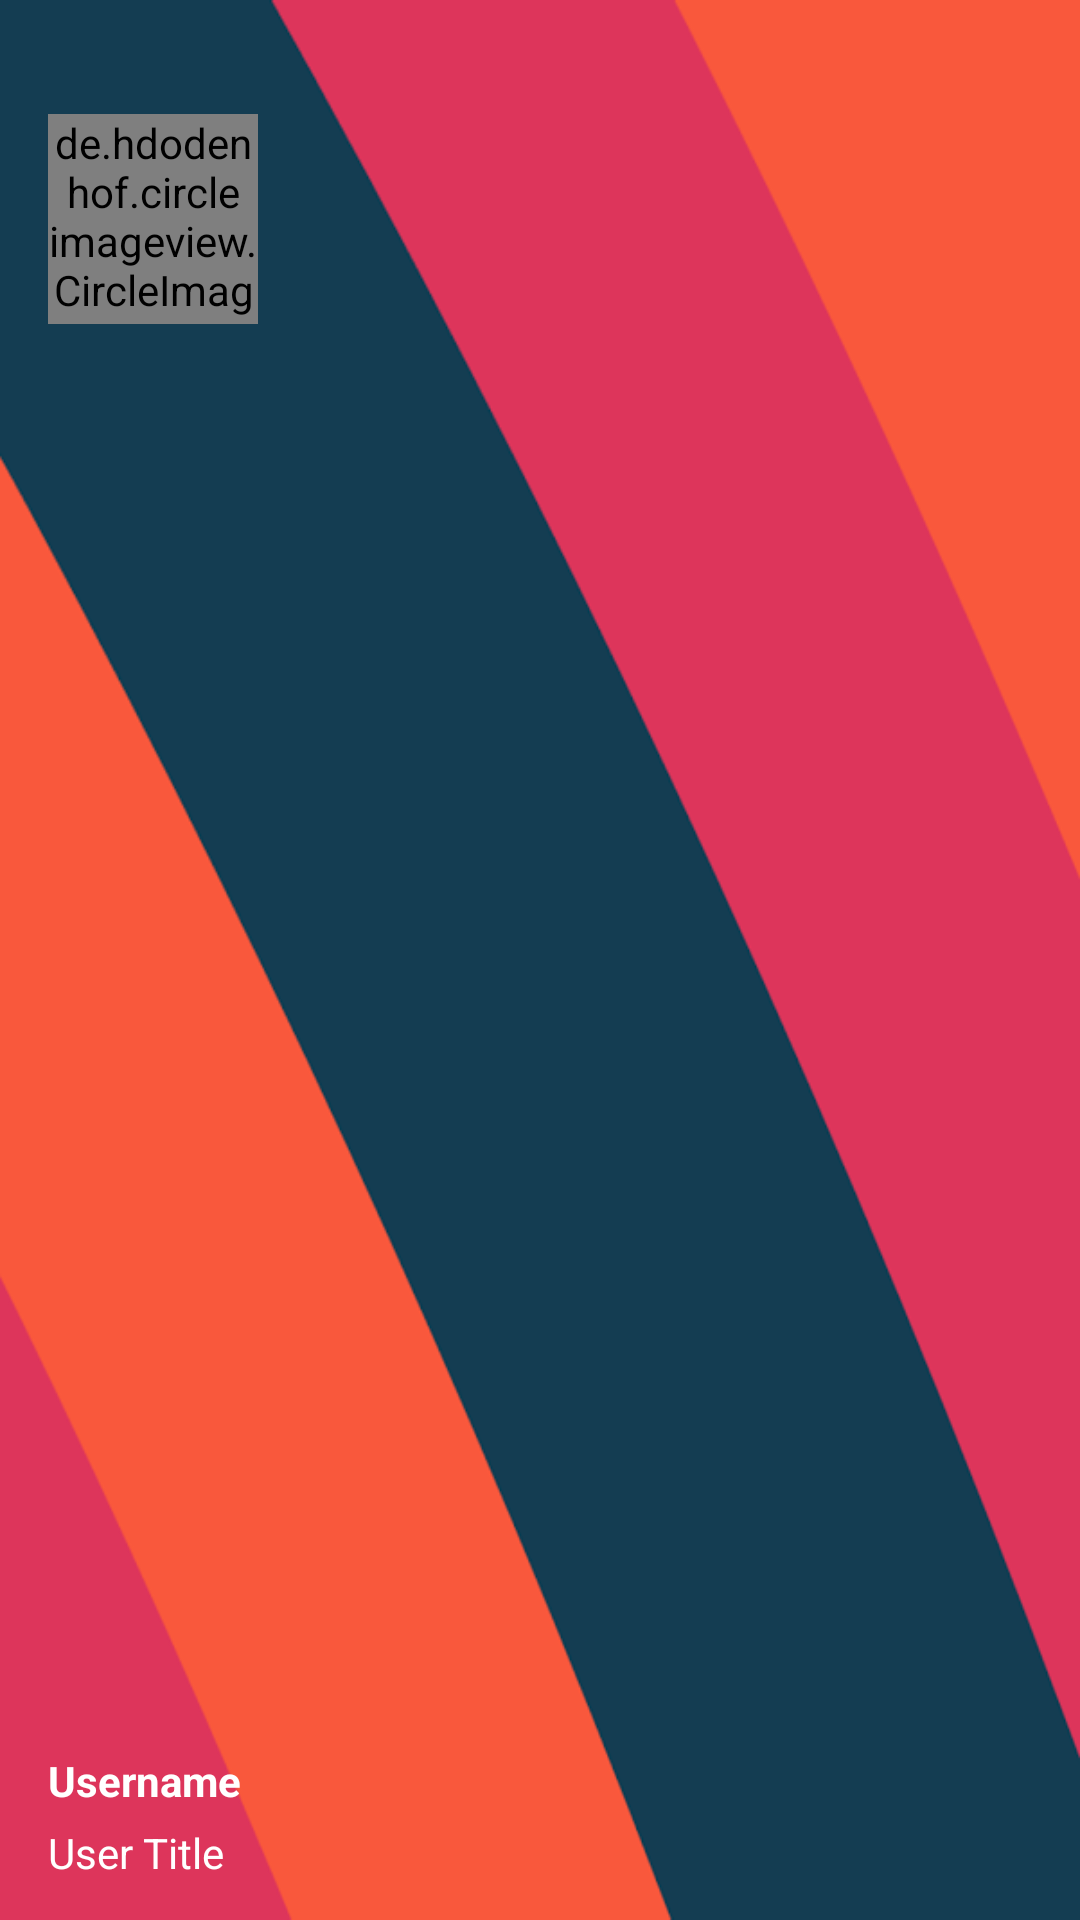

Reconstruct the res/layout file that produces this screen, plus the resources it refers to.
<!-- AndroidManifest.xml: application theme AppTheme -->
<!-- res/layout/drawer_list_header.xml -->
<?xml version="1.0" encoding="utf-8"?>
<RelativeLayout
    xmlns:android="http://schemas.android.com/apk/res/android"
    android:layout_width="match_parent"
    android:layout_height="178dp"
    android:background="@drawable/drawer_header"
    android:orientation="vertical"
    android:weightSum="1">
    <LinearLayout
        android:layout_width="match_parent"
        android:layout_height="56dp"
        android:orientation="vertical"
        android:layout_alignParentBottom="true"
        android:layout_alignParentLeft="true"
        android:layout_alignParentStart="true" >
        <TextView
            android:id="@+id/user_name"
            android:layout_width="wrap_content"
            android:layout_height="wrap_content"
            android:layout_marginLeft="16dp"
            android:textColor="@android:color/white"
            android:text="Username"
            android:textSize="14sp"
            android:textStyle="bold"/>
        <TextView
            android:id="@+id/user_subtitle"
            android:layout_width="wrap_content"
            android:layout_height="wrap_content"
            android:textColor="@android:color/white"
            android:layout_marginLeft="16dp"
            android:layout_marginTop="5dp"
            android:text="User Title"
            android:textSize="14sp"
            android:textStyle="normal"/>
    </LinearLayout>
    
    <de.hdodenhof.circleimageview.CircleImageView
        android:id="@+id/user_pic"
        android:layout_width="70dp"
        android:layout_height="70dp"
        android:src="@drawable/ic_action_person"
        android:layout_marginLeft="16dp"
        android:layout_marginTop="38dp" />
</RelativeLayout>
<!-- resources referenced by this layout -->
<resources>
  <!-- drawable drawer_header: png bitmap (drawable-xxhdpi, 25044 bytes) -->
  <style name="AppTheme" parent="Theme.AppCompat.Light.DarkActionBar">
          
          <item name="windowNoTitle">true</item>
          
          <item name="windowActionBar">false</item>
  
          
          <item name="colorPrimary">@color/colorPrimary</item>
          <item name="colorPrimaryDark">@color/colorPrimaryDark</item>
          <item name="colorAccent">@color/colorAccent</item>
      </style>
  <!-- not gathered from this repository: default colours our renderer supplied (Android Studio template values) -->
  <color name="colorPrimary">#FF6200EE</color>
  <color name="colorPrimaryDark">#FF3700B3</color>
  <color name="colorAccent">#FF03DAC5</color>
</resources>
